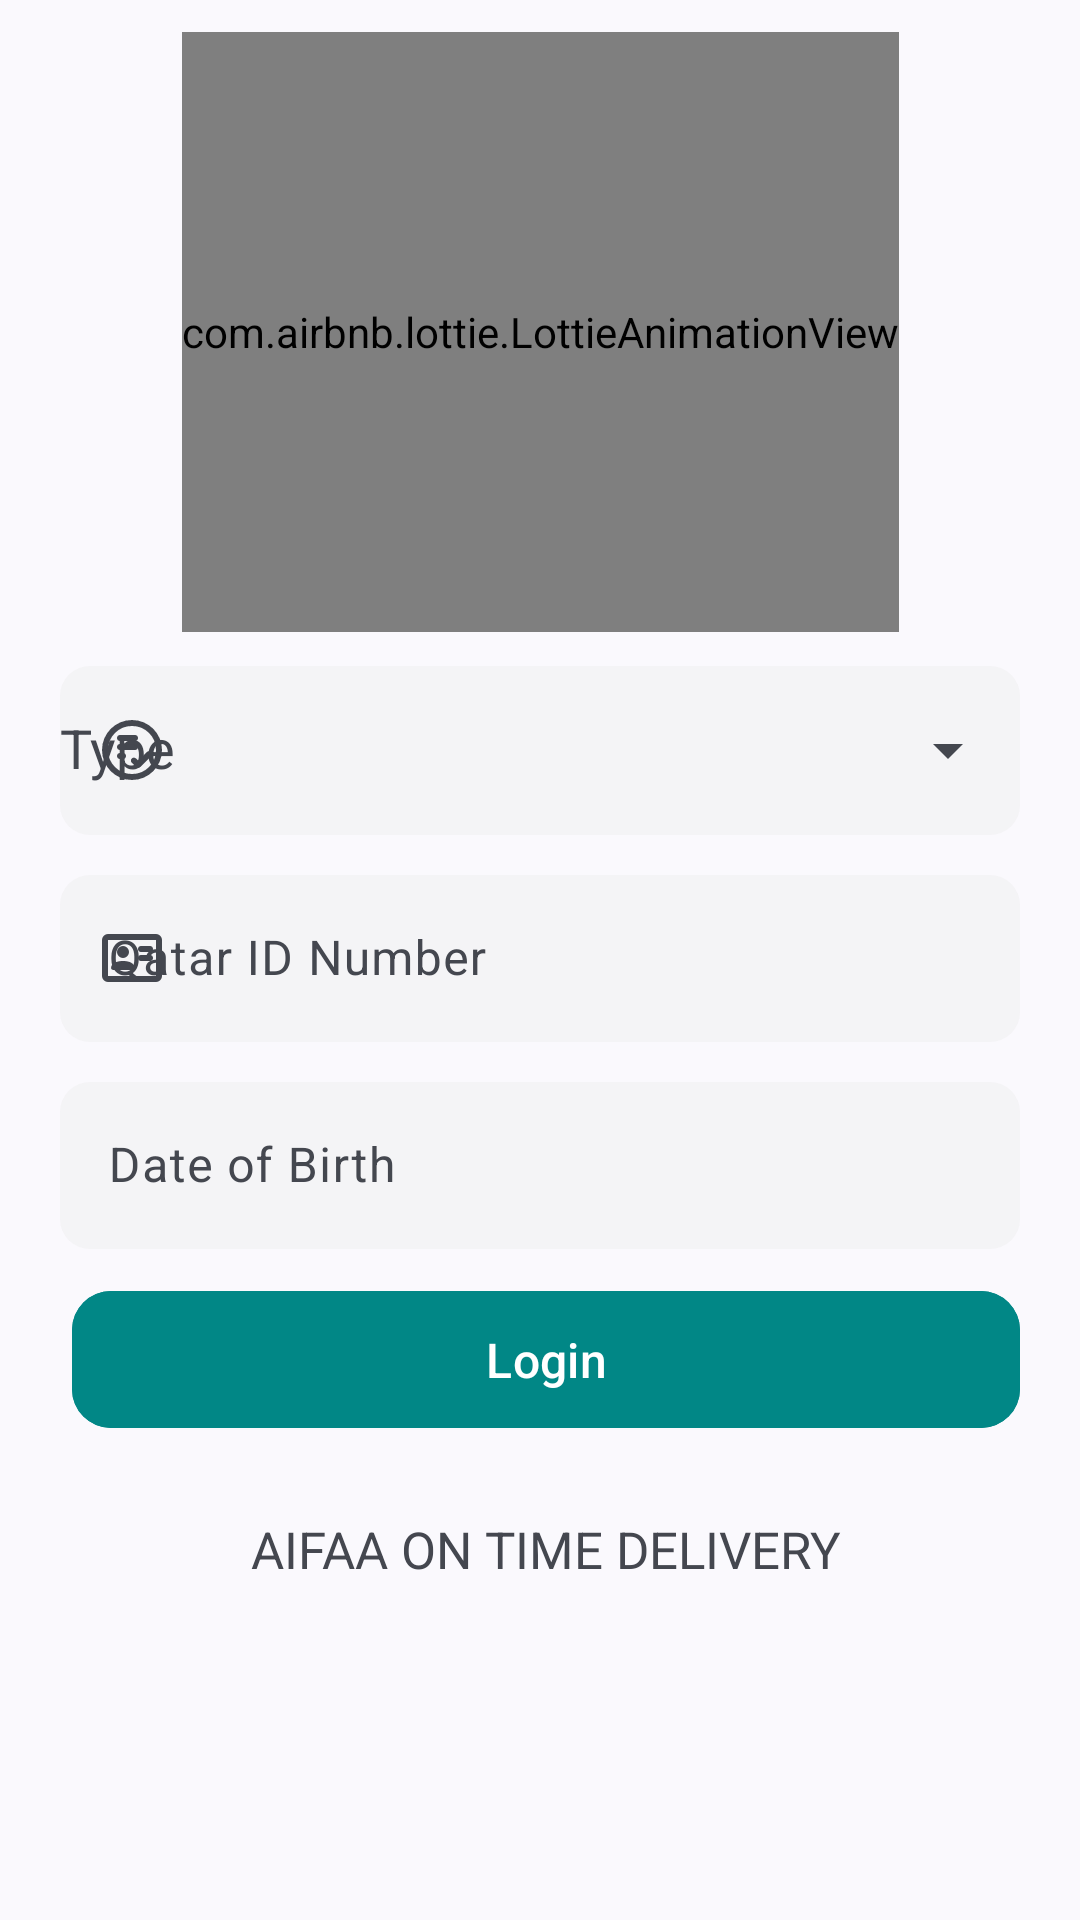

Android layout source for this screen:
<!-- AndroidManifest.xml: application theme Theme.WebviewPro -->
<!-- res/layout/activity_login.xml -->
<?xml version="1.0" encoding="utf-8"?>
<androidx.constraintlayout.widget.ConstraintLayout xmlns:android="http://schemas.android.com/apk/res/android"
    xmlns:app="http://schemas.android.com/apk/res-auto"
    xmlns:tools="http://schemas.android.com/tools"
    android:id="@+id/main"
    android:layout_width="match_parent"
    android:layout_height="wrap_content"
    tools:context=".login.Login">
    <ScrollView
        android:layout_width="match_parent"
        android:layout_height="match_parent">

        <androidx.constraintlayout.widget.ConstraintLayout
            android:layout_width="match_parent"
            android:layout_height="wrap_content">

            <androidx.constraintlayout.widget.Guideline
                android:id="@+id/guideline"
                android:layout_width="wrap_content"
                android:layout_height="wrap_content"
                android:orientation="horizontal"
                app:layout_constraintGuide_percent="0.02" />

            <com.airbnb.lottie.LottieAnimationView
                android:id="@+id/topimg"
                android:layout_width="wrap_content"
                android:layout_height="200dp"
                app:lottie_rawRes="@raw/login"
                app:lottie_autoPlay="true"
                app:lottie_loop="true"
                app:layout_constraintEnd_toEndOf="parent"
                app:layout_constraintStart_toStartOf="parent"
                app:layout_constraintTop_toTopOf="@+id/guideline" />
            <com.google.android.material.textfield.TextInputLayout
                android:id="@+id/type_lay"
                style="@style/Widget.Material3.TextInputLayout.OutlinedBox"
                android:layout_width="0dp"
                android:layout_height="wrap_content"
                android:layout_marginTop="6dp"
                android:hint="@string/type"
                app:boxCornerRadiusBottomEnd="10dp"
                app:boxCornerRadiusBottomStart="10dp"
                app:boxCornerRadiusTopEnd="10dp"
                app:boxCornerRadiusTopStart="10dp"
                app:boxStrokeWidth="0dp"
                app:endIconMode="dropdown_menu"
                app:layout_constraintEnd_toEndOf="@+id/phone_lay"
                app:layout_constraintStart_toStartOf="@+id/phone_lay"
                app:layout_constraintTop_toBottomOf="@+id/topimg"
                app:startIconDrawable="@drawable/rounded_playlist_add_check_circle_24">

                <com.google.android.material.textfield.MaterialAutoCompleteTextView
                    android:id="@+id/type"
                    android:layout_width="match_parent"
                    android:layout_height="match_parent"
                    android:background="@drawable/edittext"
                    android:paddingVertical="16dp"
                    android:inputType="none"
                    android:selectAllOnFocus="false" />
            </com.google.android.material.textfield.TextInputLayout>

            <com.google.android.material.textfield.TextInputLayout
                android:id="@+id/phone_lay"
                style="@style/Widget.Material3.TextInputLayout.OutlinedBox"
                android:layout_width="0dp"
                android:layout_height="wrap_content"
                android:layout_marginStart="20dp"
                android:layout_marginTop="8dp"
                android:layout_marginEnd="20dp"
                android:hint="@string/qatar_id"
                app:boxCornerRadiusBottomEnd="10dp"
                app:boxCornerRadiusBottomStart="10dp"
                app:boxCornerRadiusTopEnd="10dp"
                app:boxCornerRadiusTopStart="10dp"
                app:boxStrokeWidth="0dp"
                app:endIconMode="clear_text"
                app:layout_constraintEnd_toEndOf="parent"
                app:layout_constraintStart_toStartOf="parent"
                app:layout_constraintTop_toBottomOf="@+id/type_lay"
                app:startIconDrawable="@drawable/rounded_id_card_24">

                <com.google.android.material.textfield.TextInputEditText
                    android:id="@+id/id"
                    android:layout_width="match_parent"
                    android:layout_height="match_parent"
                    android:background="@drawable/edittext"
                    android:inputType="text"
                    android:selectAllOnFocus="true" />
            </com.google.android.material.textfield.TextInputLayout>

            <com.google.android.material.textfield.TextInputLayout
                android:id="@+id/pass_lay"
                style="@style/Widget.Material3.TextInputLayout.OutlinedBox"
                android:layout_width="0dp"
                android:layout_height="wrap_content"
                android:layout_marginStart="20dp"
                android:layout_marginTop="8dp"
                android:layout_marginEnd="20dp"
                android:hint="@string/birthdate"
                app:boxCornerRadiusBottomEnd="10dp"
                app:boxCornerRadiusBottomStart="10dp"
                app:boxCornerRadiusTopEnd="10dp"
                app:boxCornerRadiusTopStart="10dp"
                app:boxStrokeWidth="0dp"
                app:endIconMode="none"
                app:layout_constraintEnd_toEndOf="parent"
                app:layout_constraintStart_toStartOf="parent"
                app:layout_constraintTop_toBottomOf="@+id/phone_lay"
                app:startIconDrawable="@drawable/rounded_date_range_24">

                <com.google.android.material.textfield.TextInputEditText
                    android:id="@+id/date"
                    android:layout_width="match_parent"
                    android:layout_height="match_parent"
                    android:background="@drawable/edittext"
                    android:inputType="date"
                    android:selectAllOnFocus="true" />
            </com.google.android.material.textfield.TextInputLayout>

            <com.google.android.material.button.MaterialButton
                android:id="@+id/login"
                style="@style/Widget.Material3.Button.UnelevatedButton"
                android:layout_width="0dp"
                android:layout_height="wrap_content"
                android:layout_marginStart="4dp"
                android:layout_marginTop="10dp"
                android:backgroundTint="@color/teal_700"
                android:paddingVertical="12dp"
                android:text="@string/login"
                android:textSize="16sp"
                app:cornerRadius="13dp"
                app:layout_constraintEnd_toEndOf="@+id/pass_lay"
                app:layout_constraintStart_toStartOf="@+id/pass_lay"
                app:layout_constraintTop_toBottomOf="@+id/pass_lay" />

            <TextView
                android:id="@+id/name"
                android:layout_width="wrap_content"
                android:layout_height="wrap_content"
                android:layout_marginTop="25dp"
                android:text="@string/app_name"
                android:textSize="17sp"
                app:layout_constraintBottom_toBottomOf="parent"
                app:layout_constraintEnd_toEndOf="@+id/login"
                app:layout_constraintStart_toStartOf="@+id/login"
                app:layout_constraintTop_toBottomOf="@+id/login" />

        </androidx.constraintlayout.widget.ConstraintLayout>
    </ScrollView>
</androidx.constraintlayout.widget.ConstraintLayout>
<!-- resources referenced by this layout -->
<resources>
  <color name="teal_700">#FF018786</color>
  <!-- drawable edittext (drawable) -->
  <?xml version="1.0" encoding="utf-8"?>
  <shape xmlns:android="http://schemas.android.com/apk/res/android">
      <solid android:color="#66EAEAEA" />
  
      <corners
          android:radius="10dp"
          />
  </shape>
  <!-- drawable rounded_id_card_24 (drawable) -->
  <vector xmlns:android="http://schemas.android.com/apk/res/android" android:height="24dp" android:tint="#000000" android:viewportHeight="960" android:viewportWidth="960" android:width="24dp">
        
      <path android:fillColor="@android:color/white" android:pathData="M720,520Q737,520 748.5,508.5Q760,497 760,480Q760,463 748.5,451.5Q737,440 720,440L600,440Q583,440 571.5,451.5Q560,463 560,480Q560,497 571.5,508.5Q583,520 600,520L720,520ZM720,400Q737,400 748.5,388.5Q760,377 760,360Q760,343 748.5,331.5Q737,320 720,320L600,320Q583,320 571.5,331.5Q560,343 560,360Q560,377 571.5,388.5Q583,400 600,400L720,400ZM360,520Q324,520 295,526.5Q266,533 244,547Q223,560 212,576.5Q201,593 201,612Q201,624 210,632Q219,640 232,640L488,640Q501,640 510,631.5Q519,623 519,610Q519,593 508,577Q497,561 476,547Q454,533 425,526.5Q396,520 360,520ZM360,480Q393,480 416.5,456.5Q440,433 440,400Q440,367 416.5,343.5Q393,320 360,320Q327,320 303.5,343.5Q280,367 280,400Q280,433 303.5,456.5Q327,480 360,480ZM160,800Q127,800 103.5,776.5Q80,753 80,720L80,240Q80,207 103.5,183.5Q127,160 160,160L800,160Q833,160 856.5,183.5Q880,207 880,240L880,720Q880,753 856.5,776.5Q833,800 800,800L160,800ZM160,720L800,720Q800,720 800,720Q800,720 800,720L800,240Q800,240 800,240Q800,240 800,240L160,240Q160,240 160,240Q160,240 160,240L160,720Q160,720 160,720Q160,720 160,720ZM160,720Q160,720 160,720Q160,720 160,720L160,240Q160,240 160,240Q160,240 160,240L160,240Q160,240 160,240Q160,240 160,240L160,720Q160,720 160,720Q160,720 160,720Z"/>
      
  </vector>
  <string name="app_name">AIFAA ON TIME DELIVERY</string>
  <string name="birthdate">Date of Birth</string>
  <string name="login">Login</string>
  <string name="qatar_id">Qatar ID Number</string>
  <string name="type">Type</string>
  <style name="Theme.WebviewPro" parent="Theme.Material3.DynamicColors.DayNight.NoActionBar">
          
          <item name="colorPrimary">@color/purple_500</item>
          <item name="colorPrimaryVariant">@color/purple_700</item>
          <item name="colorOnPrimary">@color/white</item>
          
          <item name="colorSecondary">@color/teal_200</item>
          <item name="colorSecondaryVariant">@color/teal_700</item>
          <item name="colorOnSecondary">@color/black</item>
          
          <item name="android:windowLightStatusBar" tools:ignore="NewApi">true</item>
          <item name="android:statusBarColor">@android:color/white</item>
          
      </style>
  <color name="purple_500">#FF6200EE</color>
  <color name="purple_700">#FF3700B3</color>
  <color name="white">#FFFFFFFF</color>
  <color name="teal_200">#FF03DAC5</color>
  <color name="black">#FF000000</color>
</resources>
